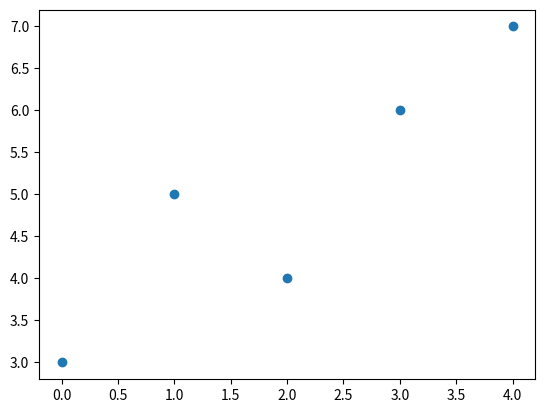

Reproduce this figure in Python.
%lsmagic

%quickref

%history -n

%recall 3

%env

%pwd

%%writefile 3-test-file.py

def greet(name):
    return f"Hello, {name}!"
print(greet('Alice'))

%load 3-test-file.py

%run 3-test-file.py

%matplotlib inline
import numpy as np
import matplotlib.pyplot as plt

X = np.array([0,1,2,3,4])
Y = np.array([3,5,4,6,7])
plt.scatter(X, Y)

%%time

result = 0
for i in range(10000):
    result += i
    print(result)

%who

%pinfo result